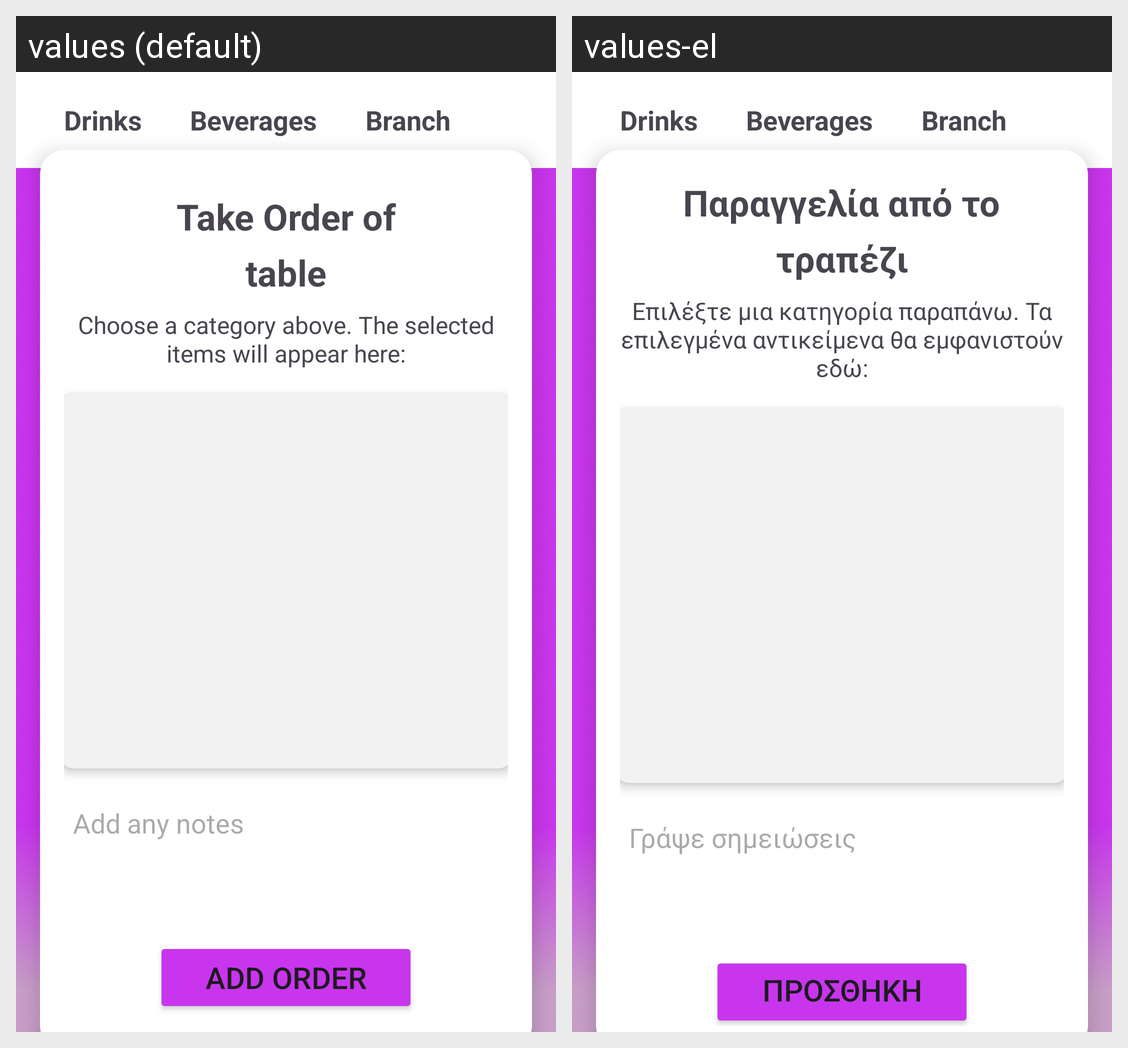

This grid shows one Android layout under two languages. Give, for every string resource on the screen, its name, the default text and each shown locale's text.
Android screen res/layout/activity_waiter_selected_table.xml rendered under 2 locales, left to right: values (default), values-el. Device: Nexus 5 (rendered at 1080×1920; each locale shown at half size, 540×960, under a caption strip naming it); theme Theme.GoWaiter.
Strings drawn on this screen, with the default value and each locale's value (text and hints the layout hard-codes, and strings that could not be matched under every locale, appear in the picture but are not listed):

take_order_of
  values: Take Order of
  values-el: Παραγγελία από το

table
  values: table
  values-el: τραπέζι

choose_a_category_above_the_selected_items_will_appear_here
  values: Choose a category above. The selected items will appear here:
  values-el: Επιλέξτε μια κατηγορία παραπάνω. Τα επιλεγμένα αντικείμενα θα εμφανιστούν εδώ:

add_any_notes
  values: Add any notes
  values-el: Γράψε σημειώσεις

add_order
  values: Add Order
  values-el: Προσθήκη Παραγγελίας
